Dataset: STL_IMAGES (GitHub, Krysuu/ShapeRecognitionModel). Classes: ceownik, dwuteownik, katownik, plaskownik.

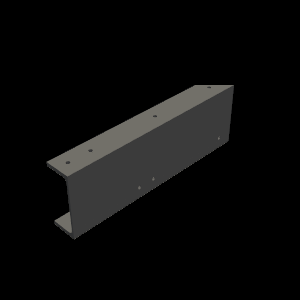
Label: ceownik

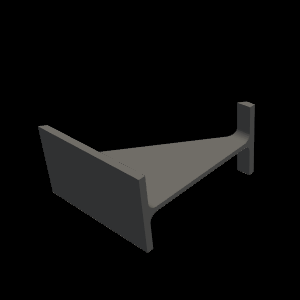
Label: dwuteownik

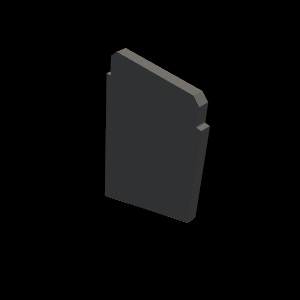
Label: plaskownik

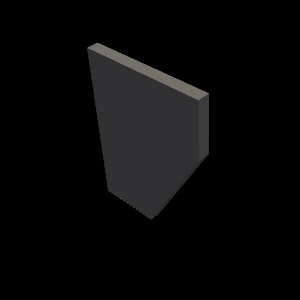
Label: plaskownik

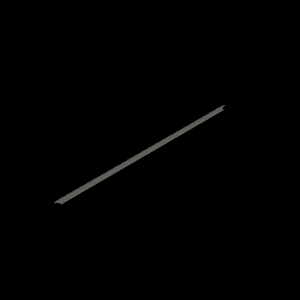
Label: dwuteownik

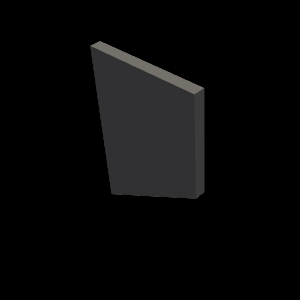
Label: plaskownik
